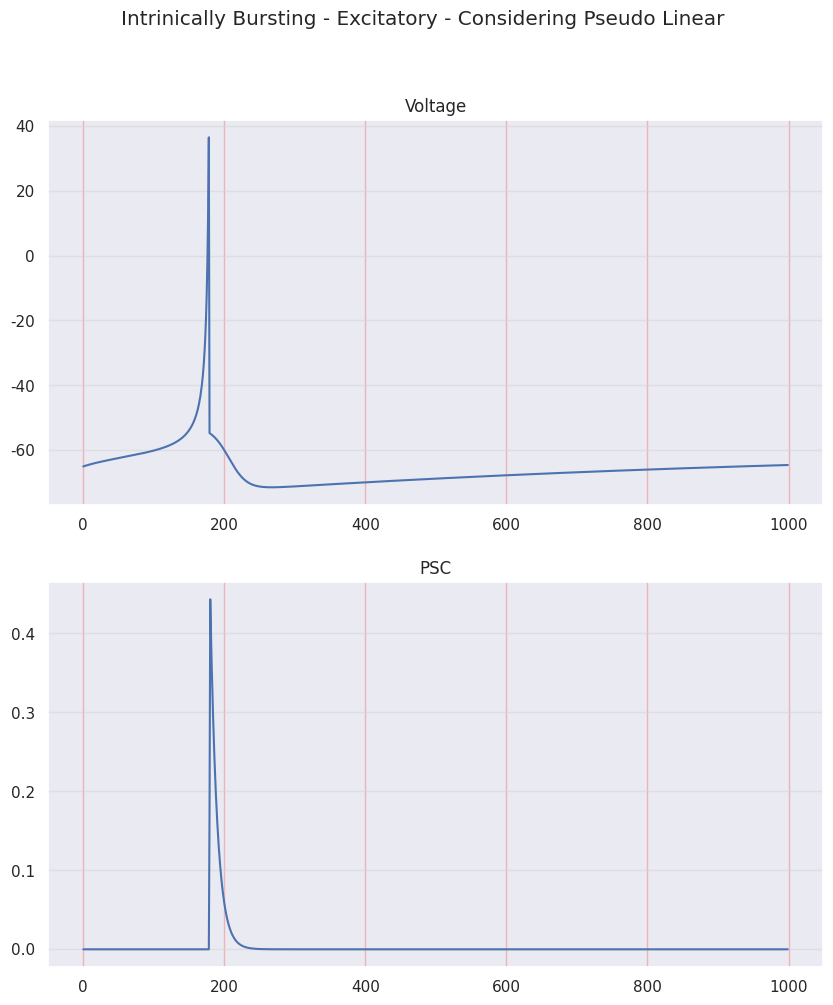
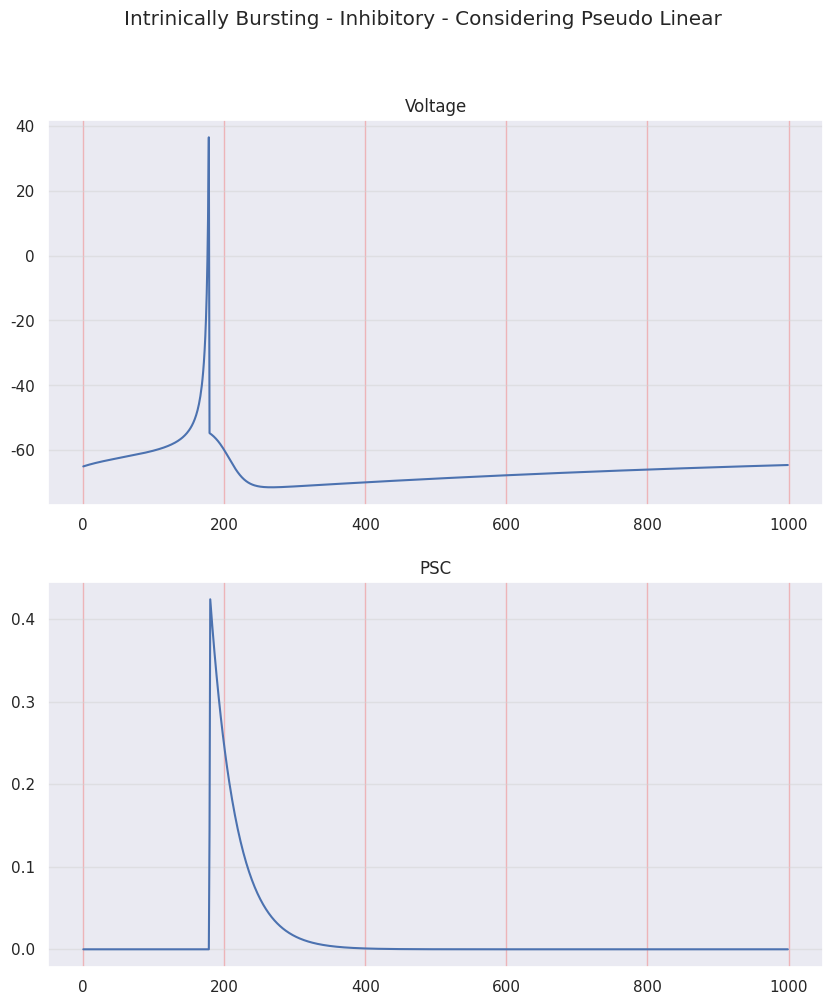

Source code (Python) for these figures, in order:
"""
TM SYNAPSE MODEL - Intrinically Bursting NEURON - EXCITATORY

STF - Short Term Facilitation
STD - Short Term Depression
PL - Pseudo Linear

R - Recovered state - synaptic efficacy
u - Utilization state - synaptic efficacy

MODEL 2

[redacted]
"""
import matplotlib.pyplot as plt
import numpy as np
from random import seed, random
import seaborn as sns
sns.set()

seed(1)
random_factor = random()

# =============================================================================
# PARAMETERS
# =============================================================================

ms = 100           # 1 second in miliseconds
dt = 0.1           # time step = 1ms
sim_time = 100
sim_steps = int(sim_time/dt)    # 1 second in miliseconds
time = np.arange(1, sim_steps)

# Izhikevich neuron model
vp = 30     # voltage peak
vr = -65    # voltage threshold
ib_params = {'a': 0.02, 'b': 0.2, 'c': -55, 'd': 4}  # IB 

a_ib = ib_params['a']
b_ib = ib_params['b']
c_ib = ib_params['c'] + 15*random_factor**2
d_ib = ib_params['d'] - 6*random_factor**2

I = 3.7

# Tsodkys and Markram synapse model

## Without pseudo-linear synapse contribution
## column 0 is for STF synapses and column 1 is for STD synapses

# p = 2 # if pseudo-linear is NOT considered

# t_f_E = [670, 17]     # decay time constant of u (resources ready for use)
# t_d_E = [138, 671]    # recovery time constant of x (available resources)
# t_s_E = 3             # decay time constante of I (PSC current)
# U_E = [0.09, 0.5]     # increment of u produced by a spike
# A_E = [0.3, 0.7]      # absolute synaptic efficacy

# t_f_I = [376, 21]     # decay time constant of u (resources ready for use)
# t_d_I = [45, 706]     # recovery time constant of x (available resources)
# t_s_I = 11            # decay time constante of I (PSC current)
# U_I = [0.016, 0.25]   # increment of u produced by a spike
# A_I = [0.18, 0.82]    # absolute synaptic efficacy

p = 3 # if pseudo-linear is considered

t_f_E = [670, 17, 326]     # decay time constant of u (resources ready for use)
t_d_E = [138, 671, 329]    # recovery time constant of x (available resources)
t_s_E = 3             # decay time constante of I (PSC current)
U_E = [0.09, 0.5, 0.29]     # increment of u produced by a spike
A_E = [0.2, 0.63, 0.17]      # absolute synaptic efficacy

t_f_I = [376, 21, 62]     # decay time constant of u (resources ready for use)
t_d_I = [45, 706, 144]     # recovery time constant of x (available resources)
t_s_I = 11            # decay time constante of I (PSC current)
U_I = [0.016, 0.25, 0.32]   # increment of u produced by a spike
A_I = [0.08, 0.75, 0.17]    # absolute synaptic efficacy

# =============================================================================
# VARIABLES
# =============================================================================
u_E = np.zeros((1, p))
R_E = np.ones((1, p))
I_E = np.zeros((1, p))

u_I = np.zeros((1, p))  
R_I = np.ones((1, p))
I_I = np.zeros((1, p))

n = 1  # number of neurons

v = np.zeros((n, sim_steps)); v[0][0] = vr
u = np.zeros((n, sim_steps)); u[0][0] = vr*ib_params['b']

PSC_E = np.zeros((n, sim_steps))
PSC_I = np.zeros((n, sim_steps))

# =============================================================================
# EQUATIONS IN FORM OF FUNCTIONS
# =============================================================================
def tm_synapse_eq(u, R, I, AP, t_f, t_d, t_s, U, A, dt):
    # Solve EDOs using Euler method
    for j in range(p):
        # u -> utilization factor -> resources ready for use
        u[0][j] = u[0][j - 1] + -dt*u[0][j - 1]/t_f[j] + U[j]*(1 - u[0][j - 1])*AP
        # x -> availabe resources -> Fraction of resources that remain available after neurotransmitter depletion
        R[0][j] = R[0][j - 1] + dt*(1 - R[0][j - 1])/t_d[j - 1] - u[0][j]*R[0][j - 1]*AP
        # PSC
        I[0][j] = I[0][j - 1] + -dt*I[0][j - 1]/t_s + A[j - 1]*R[0][j - 1]*u[0][j - 1]*AP
        
    Ipost = np.sum(I)
    
    tm_syn_inst = dict()
    tm_syn_inst['u'] = u
    tm_syn_inst['R'] = R
    tm_syn_inst['I'] = I
    tm_syn_inst['Ipost'] = np.around(Ipost, decimals=6)
        
    return tm_syn_inst

def print_signal(signal, title):
    plt.figure(1)
    plt.suptitle(title)
    plt.plot(signal, 'b')
    plt.grid(True)
    plt.show()

def print_comparison(voltage, PSC, title):
    fig, (ax1, ax2) = plt.subplots(2, figsize=(10, 11))
    fig.suptitle(title)
    ax1.set_title('Voltage')
    ax1.yaxis.grid(True, linestyle='-', which='major', color='lightgrey',
                   alpha=0.5)
    ax1.xaxis.grid(True, linestyle='-', which='major', color='lightcoral',
                   alpha=0.5)
    ax2.set_title('PSC')
    ax2.yaxis.grid(True, linestyle='-', which='major', color='lightgrey',
                   alpha=0.5)
    ax2.xaxis.grid(True, linestyle='-', which='major', color='lightcoral',
                   alpha=0.5)

    ax1.plot(voltage)
    ax2.plot(PSC)
    
def izhikevich_dvdt(v, u, I_dc):
    return 0.04*v**2 + 5*v + 140 - u + I_dc

def izhikevich_dudt(v, u, a, b):
    return a*(b*v - u)

def synapse_utilization(u, tau_f, U, AP, dt):
    return -(dt/tau_f)*u + U*(1 - u)*AP

def synapse_recovery(R, tau_d, u_next, AP, dt):
    return (dt/tau_d)*(1 - R) - u_next*R*AP

def synapse_current(I, tau_s, A, R, u_next, AP, dt):
    return -(dt/tau_s)*I + A*R*u_next*AP

# =============================================================================
# MAIN - STD
# =============================================================================
for t in time:
    # RS NEURON - Excitatory
    AP_aux = 0
    for i in range(n):
        v_aux = 1*v[i][t - 1]
        u_aux = 1*u[i][t - 1]
                
        if (v_aux >= vp):
            AP_aux = 1
            v_aux = v[i][t]
            v[i][t] = c_ib
            u[i][t] = u_aux + d_ib
        else:
            AP_aux = 0
            dv = izhikevich_dvdt(v = v_aux, u = u_aux, I_dc = I)
            du = izhikevich_dudt(v = v_aux, u = u_aux, a = a_ib, b = b_ib)
        
            v[i][t] = v_aux + dt*dv
            u[i][t] = u_aux + dt*du
            
        # Synapse        
        syn_E = tm_synapse_eq(u = u_E, R = R_E, I = I_E, AP = AP_aux, t_f = t_f_E, t_d = t_d_E, t_s = t_s_E, U = U_E, A = A_E, dt = dt)
        
        R_E = syn_E['R']
        u_E = syn_E['u']
        I_E = syn_E['I']
        PSC_E[0][t] = syn_E['Ipost']
        
        syn_I = tm_synapse_eq(u = u_I, R = R_I, I = I_I, AP = AP_aux, t_f = t_f_I, t_d = t_d_I, t_s = t_s_I, U = U_I, A = A_I, dt = dt)
        
        R_I = syn_I['R']
        u_I = syn_I['u']
        I_I = syn_I['I']
        PSC_I[0][t] = syn_I['Ipost']

# print_comparison(voltage = v[0], PSC = PSC_E[0], title = 'Intrinically Bursting - Excitatory - Not considering Pseudo Linear')
# print_comparison(voltage = v[0], PSC = PSC_I[0], title = 'Intrinically Bursting - Inhibitory - Not considering Pseudo Linear')

print_comparison(voltage = v[0], PSC = PSC_E[0], title = 'Intrinically Bursting - Excitatory - Considering Pseudo Linear')
print_comparison(voltage = v[0], PSC = PSC_I[0], title = 'Intrinically Bursting - Inhibitory - Considering Pseudo Linear')


